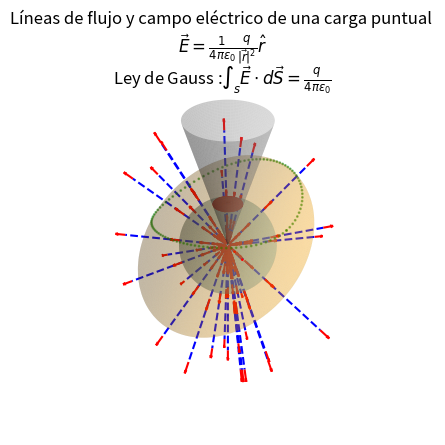

Generate this figure with matplotlib:
import numpy as np
import matplotlib.pyplot as plt
from mpl_toolkits.mplot3d import Axes3D
import sympy as sp
from scipy.optimize import fsolve
from scipy.integrate import solve_ivp

# Parámetros de la esfera y el cono
radius = 2
theta_cone = np.pi / 10  # Ángulo theta respecto al eje Z (30 grados en este caso)
solid_angle = 2 * np.pi * (1 - np.cos(theta_cone))

# Parámetros del elipsoide
a = 1.5  # Semieje mayor en el eje x
b = 2.5  # Semieje mayor en el eje y
c = 1.7  # Semieje mayor en el eje z

max_ax = 1.2*max(a, b, c)

# Convertir el resultado en múltiplos de π
solid_angle_pi = solid_angle / np.pi

# Simplificar la fracción y mostrar el resultado en múltiplos de π
fraction = sp.Rational(solid_angle_pi).limit_denominator(100)
print("Ángulo sólido subtendido por el cono:", fraction, "π estereorradianes")

##########################################################################################

# Coordenadas esféricas
phi = np.linspace(0, 2 * np.pi, 100)
theta = np.linspace(0, np.pi, 100)
phi, theta = np.meshgrid(phi, theta)

# Coordenadas cartesianas de la esfera
x = radius * np.sin(theta) * np.cos(phi)
y = radius * np.sin(theta) * np.sin(phi)
z = radius * np.cos(theta)

# Coordenadas cartesianas del elipsoide
x_elipsoide = a*radius*np.sin(theta) * np.cos(phi)
y_elipsoide = b*radius*np.sin(theta) * np.sin(phi)
z_elipsoide = c*radius*np.cos(theta)



# Coordenadas cilíndricas para el cono
r_cone = np.linspace(0, max_ax*radius, 100)
cone_phi = np.linspace(0, 2 * np.pi, 100)
r_cone, cone_phi = np.meshgrid(r_cone, cone_phi)

# Coordenadas cartesianas del cono
cone_x = r_cone * np.sin(theta_cone) * np.cos(cone_phi)
cone_y = r_cone * np.sin(theta_cone) * np.sin(cone_phi)
cone_z = r_cone * np.cos(theta_cone)



# Crear y configurar la figura y el objeto Axes3D
fig = plt.figure()
ax = fig.add_subplot(111, projection='3d')
ax.set_box_aspect([1, 1, 1])  # Establecer la misma escala en todos los ejes
ax.axis('off')

ax.set_xlim(-1.5*max_ax, 1.5*max_ax)
ax.set_ylim(-1.5*max_ax, 1.5*max_ax)
ax.set_zlim(-1.5*max_ax, 1.5*max_ax)

# Dibujar la esfera con un color azul suave y cierta transparencia
ax.plot_surface(x, y, z, color='skyblue', alpha=0.3, rstride=1, cstride=1)

# Dibujar el elipsoide con un color verde suave y cierta transparencia
ax.plot_surface(x_elipsoide, y_elipsoide, z_elipsoide, color='orange', alpha=0.2, rstride=1, cstride=1)

# Dibujar el cono con color gris y cierta transparencia
ax.plot_surface(cone_x, cone_y, cone_z, color='gray', alpha=0.3, rstride=1, cstride=1)

################################################################################################
#################CALCULA LA INTERSECCION ################################

import numpy as np
import matplotlib.pyplot as plt
from mpl_toolkits.mplot3d import Axes3D
from scipy.optimize import fsolve


def equations(p, theta_cone, a, b, c, phi_3):
    r, theta_3 = p
    eq1 = radius * c * np.cos(theta_3) - r * np.cos(theta_cone)
    eq2 = r**2 - ((np.sin(theta_3))**2) * (pow(a * np.cos(phi_3), 2) + pow(b * np.sin(phi_3), 2)) - (c**2) * (np.cos(theta_3))**2
    return (eq1, eq2)

def solve_equations(theta_cone, radius, a, b, c):
    phi_3 = np.linspace(0, 2 * np.pi, 100)

    x_3 = []
    y_3 = []
    z_3 = []

    for phi_a in phi_3:
        r, theta_3 = fsolve(equations, (1, 1), args=(theta_cone, a, b, c, phi_a))
    
        x_3.append(a*radius * np.sin(theta_3) * np.cos(phi_a))
        y_3.append(b*radius * np.sin(theta_3) * np.sin(phi_a))
        z_3.append(c*radius * np.cos(theta_3))

    return np.array(x_3), np.array(y_3), np.array(z_3)

x_3, y_3, z_3 = solve_equations(theta_cone, radius, a, b, c)

ax.axis('off')

#ax.set_xlim(-2, 2)
#ax.set_ylim(-2, 2)
#ax.set_zlim(-2, 2)

ax.scatter(x_3, y_3, z_3, color='green', s=1, alpha=0.5)






########################################################################################################
# Máscara para el área intersectada por el cono
mask1 = theta <= theta_cone
# Coordenadas cartesianas de la intersección
x_intersect1 = x[mask1]
y_intersect1 = y[mask1]
z_intersect1 = z[mask1]

# Dibujar la intersección en color rojo
ax.scatter(x_intersect1, y_intersect1, z_intersect1, color='red', s=1, alpha=1)

########################CALCULA EL CAMPO ELÉCTRICO ########################################################

def electric_field(x, y, z, q, k):
    r = np.sqrt(x**2 + y**2 + z**2)
    Ex = k * q * x / r**3
    Ey = k * q * y / r**3
    Ez = k * q * z / r**3
    return Ex, Ey, Ez

def field_line(t, pos, q, k):
    x, y, z = pos
    Ex, Ey, Ez = electric_field(x, y, z, q, k)
    return [Ex, Ey, Ez]

q = 1e-9
k = 8.9875517923e9

#fig = plt.figure()
#ax = fig.add_subplot(111, projection='3d')
ax.set_title("Líneas de flujo y campo eléctrico de una carga puntual \n"
             r"$\vec{E} = \frac{1}{4 \pi \epsilon_0} \frac{q}{|\vec{r}|^2} \hat{r}$ " )

#subtitle = "Ley de Gauss\n" + r"$\int_{s} \vec{E} \dot d \vec{S} = \frac{q}{4 \pi \epsilon $" 
#ax.text2D(0.5, 0.95, subtitle, transform=ax.transAxes, ha='center', fontsize=12)
subtitle = ("Ley de Gauss :" 
          r"$\int_{s} \vec{E} \cdot d \vec{S} = \frac{q}{4 \pi \epsilon_0}$")
ax.text2D(0.5, 0.95, subtitle, transform=ax.transAxes, ha='center', fontsize=12)



# Dibuja líneas de flujo y vectores del campo eléctrico
num_streamlines = 30
num_vectors_per_streamline = 5

for i in range(num_streamlines):
    theta = np.random.uniform(0, np.pi)
    phi = np.random.uniform(0, 2 * np.pi)
    x0 = 0.1 * np.sin(theta) * np.cos(phi)
    y0 = 0.1 * np.sin(theta) * np.sin(phi)
    z0 = 0.1 * np.cos(theta)

    sol = solve_ivp(field_line, [0, 5], [x0, y0, z0], args=(q, k), rtol=1e-6, atol=1e-6)
    #sol = fsolve(field_line, [0, 5], [x0, y0, z0], args=(q, k), rtol=1e-6, atol=1e-6)
    ax.plot(sol.y[0], sol.y[1], sol.y[2], color='blue', linestyle='dashed')

    # Dibuja vectores del campo eléctrico sobre las líneas de flujo
    num_points = len(sol.y[0])
    vector_indices = np.linspace(0, num_points-1, num_vectors_per_streamline, dtype=int)

    for idx in vector_indices:
        x, y, z = sol.y[0][idx], sol.y[1][idx], sol.y[2][idx]
        Ex, Ey, Ez = electric_field(x, y, z, q, k)
        E = np.sqrt(Ex**2 + Ey**2 + Ez**2)

        epsilon = 1e-9
        ax.quiver(x, y, z, Ex/(E + epsilon), Ey/(E + epsilon), Ez/(E + epsilon), length=0.5, color='red')


# Mostrar el gráfico
plt.show()
